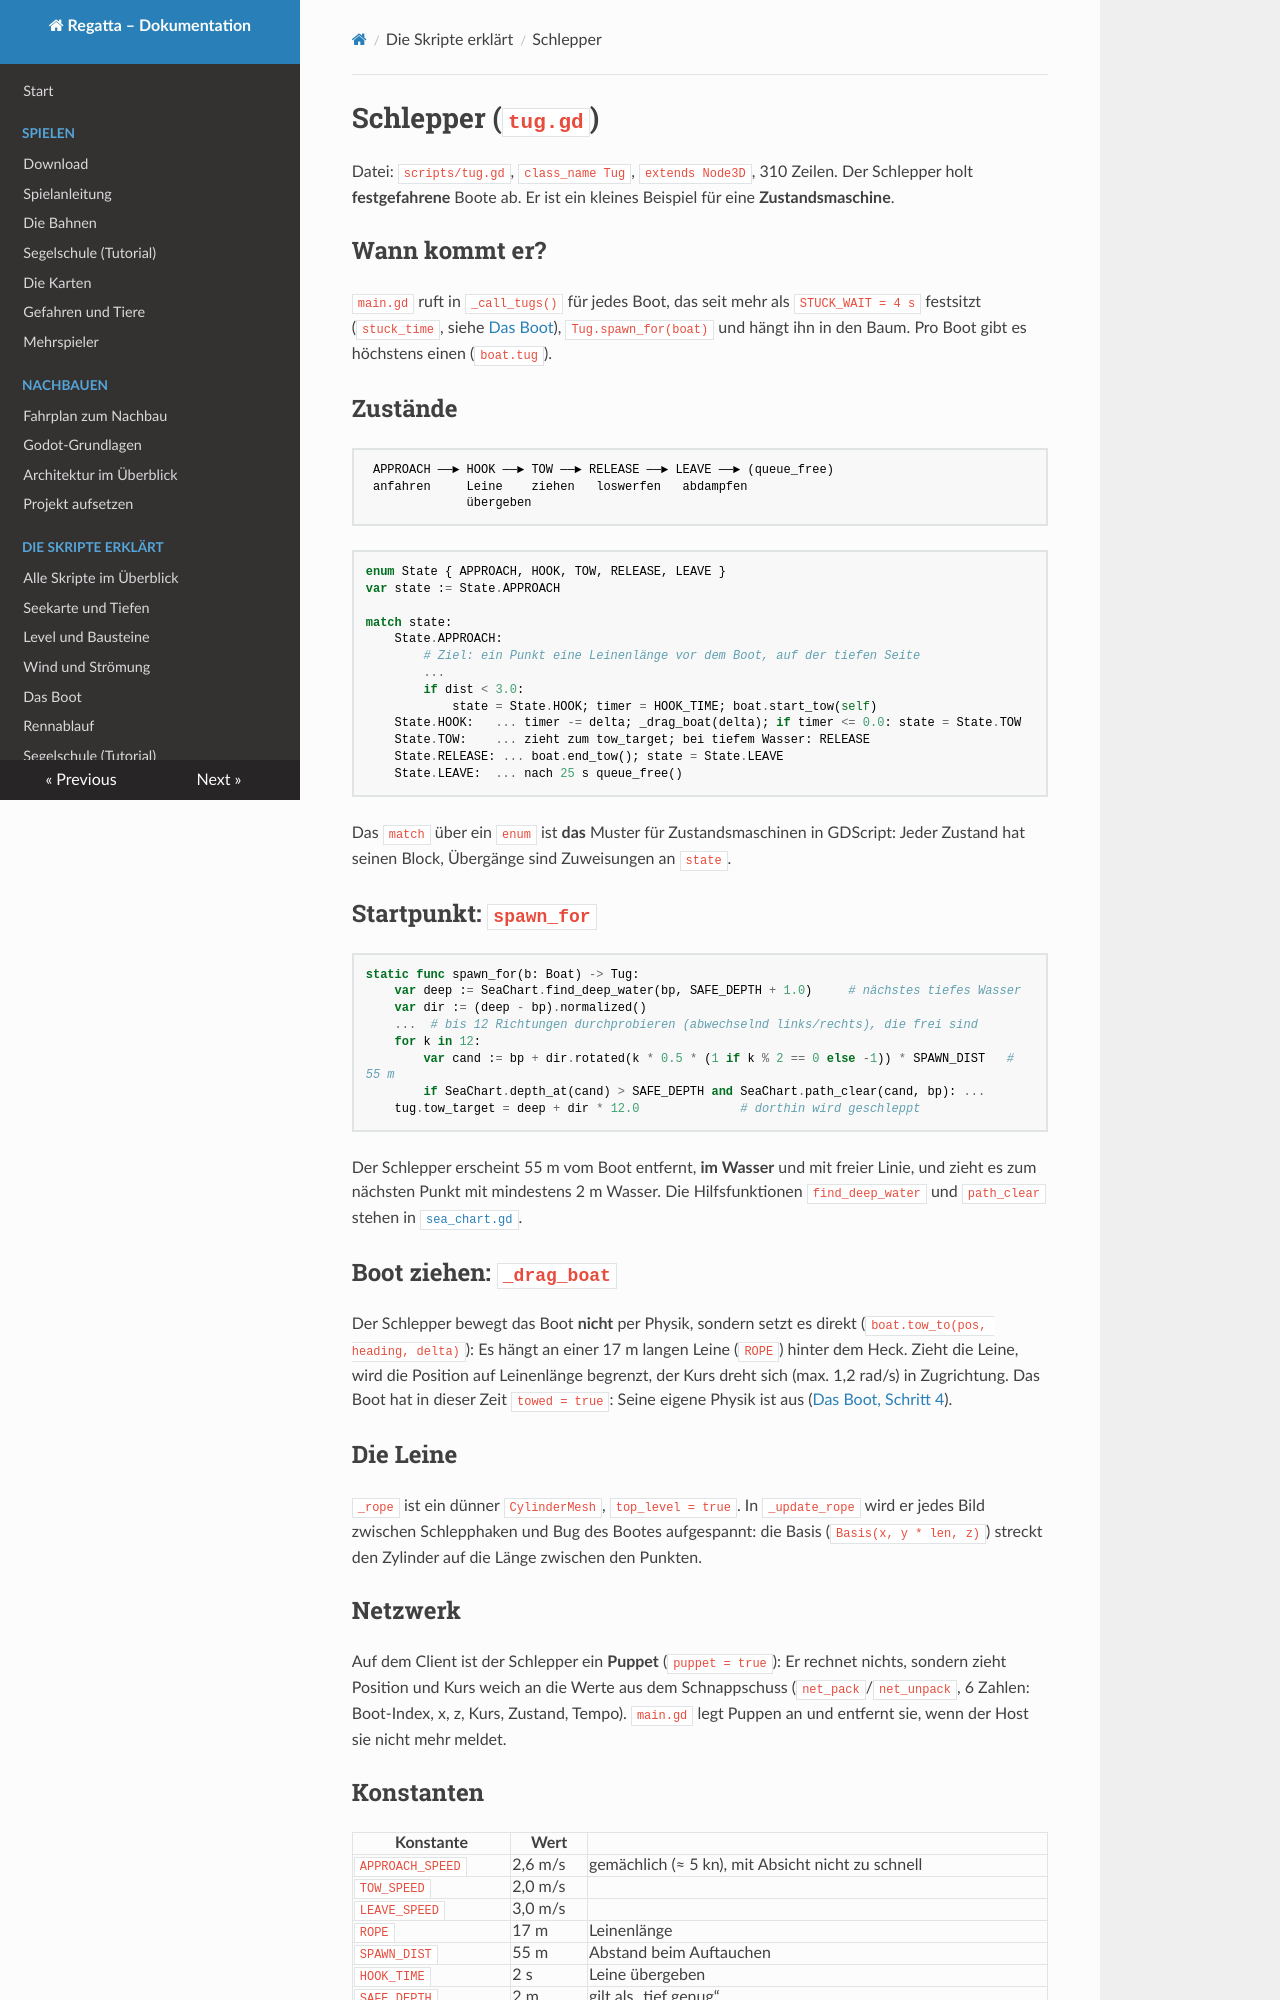

repository: RincewindWizzard/regatta-game · page: skripte/schlepper/index.html · generator: mkdocs

# Schlepper (`tug.gd`)

Datei: `scripts/tug.gd`, `class_name Tug`, `extends Node3D`, 310 Zeilen. Der Schlepper holt
**festgefahrene** Boote ab. Er ist ein kleines Beispiel für eine **Zustandsmaschine**.

## Wann kommt er?

`main.gd` ruft in `_call_tugs()` für jedes Boot, das seit mehr als `STUCK_WAIT = 4 s`
festsitzt (`stuck_time`, siehe [Das Boot](boot.md)), `Tug.spawn_for(boat)` und hängt ihn in
den Baum. Pro Boot gibt es höchstens einen (`boat.tug`).

## Zustände

```
 APPROACH ──► HOOK ──► TOW ──► RELEASE ──► LEAVE ──► (queue_free)
 anfahren     Leine    ziehen   loswerfen   abdampfen
              übergeben
```

```gdscript
enum State { APPROACH, HOOK, TOW, RELEASE, LEAVE }
var state := State.APPROACH

match state:
    State.APPROACH:
        # Ziel: ein Punkt eine Leinenlänge vor dem Boot, auf der tiefen Seite
        ...
        if dist < 3.0:
            state = State.HOOK; timer = HOOK_TIME; boat.start_tow(self)
    State.HOOK:   ... timer -= delta; _drag_boat(delta); if timer <= 0.0: state = State.TOW
    State.TOW:    ... zieht zum tow_target; bei tiefem Wasser: RELEASE
    State.RELEASE: ... boat.end_tow(); state = State.LEAVE
    State.LEAVE:  ... nach 25 s queue_free()
```

Das `match` über ein `enum` ist **das** Muster für Zustandsmaschinen in GDScript: Jeder Zustand
hat seinen Block, Übergänge sind Zuweisungen an `state`.

## Startpunkt: `spawn_for`

```gdscript
static func spawn_for(b: Boat) -> Tug:
    var deep := SeaChart.find_deep_water(bp, SAFE_DEPTH + 1.0)     # nächstes tiefes Wasser
    var dir := (deep - bp).normalized()
    ...  # bis 12 Richtungen durchprobieren (abwechselnd links/rechts), die frei sind
    for k in 12:
        var cand := bp + dir.rotated(k * 0.5 * (1 if k % 2 == 0 else -1)) * SPAWN_DIST   # 55 m
        if SeaChart.depth_at(cand) > SAFE_DEPTH and SeaChart.path_clear(cand, bp): ...
    tug.tow_target = deep + dir * 12.0              # dorthin wird geschleppt
```

Der Schlepper erscheint 55 m vom Boot entfernt, **im Wasser** und mit freier Linie, und zieht es
zum nächsten Punkt mit mindestens 2 m Wasser. Die Hilfsfunktionen `find_deep_water` und
`path_clear` stehen in [`sea_chart.gd`](seekarte.md).

## Boot ziehen: `_drag_boat`

Der Schlepper bewegt das Boot **nicht** per Physik, sondern setzt es direkt
(`boat.tow_to(pos, heading, delta)`): Es hängt an einer 17 m langen Leine (`ROPE`) hinter dem
Heck. Zieht die Leine, wird die Position auf Leinenlänge begrenzt, der Kurs dreht sich
(max. 1,2 rad/s) in Zugrichtung. Das Boot hat in dieser Zeit `towed = true`: Seine eigene
Physik ist aus ([Das Boot, Schritt 4](boot.md#der-physikschritt-in-reihenfolge)).

## Die Leine

`_rope` ist ein dünner `CylinderMesh`, `top_level = true`. In `_update_rope` wird er jedes
Bild zwischen Schlepphaken und Bug des Bootes aufgespannt: die Basis (`Basis(x, y * len, z)`)
streckt den Zylinder auf die Länge zwischen den Punkten.

## Netzwerk

Auf dem Client ist der Schlepper ein **Puppet** (`puppet = true`): Er rechnet nichts, sondern
zieht Position und Kurs weich an die Werte aus dem Schnappschuss
(`net_pack`/`net_unpack`, 6 Zahlen: Boot-Index, x, z, Kurs, Zustand, Tempo).
`main.gd` legt Puppen an und entfernt sie, wenn der Host sie nicht mehr meldet.
